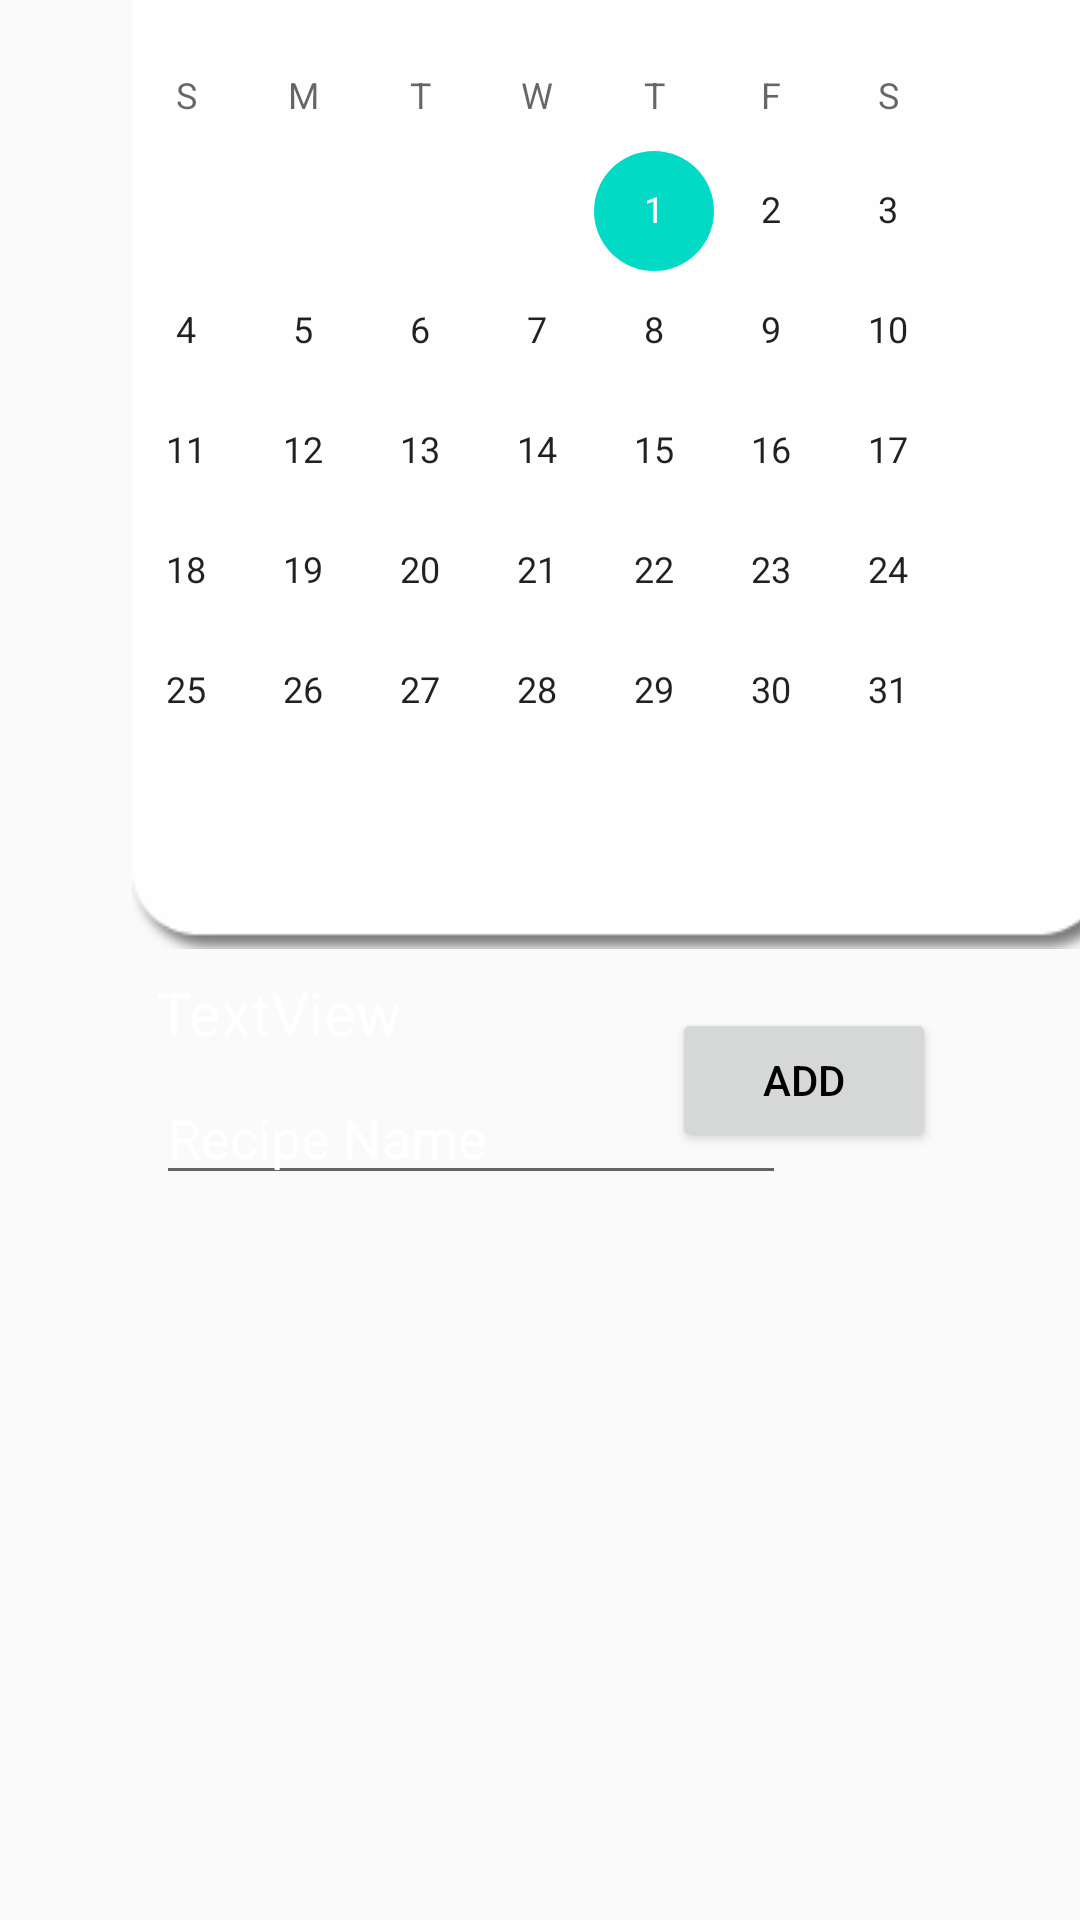

Reconstruct the res/layout file that produces this screen, plus the resources it refers to.
<!-- AndroidManifest.xml: application theme AppTheme -->
<!-- res/layout/fragment_calendar.xml -->
<?xml version="1.0" encoding="utf-8"?>
<androidx.constraintlayout.widget.ConstraintLayout xmlns:android="http://schemas.android.com/apk/res/android"
    xmlns:app="http://schemas.android.com/apk/res-auto"
    xmlns:tools="http://schemas.android.com/tools"
    android:layout_width="match_parent"
    android:layout_height="match_parent"
    tools:context=".fragment_calendar">

    <TextView
        android:id="@+id/date"
        android:layout_width="211dp"
        android:layout_height="33dp"
        android:layout_marginStart="52dp"
        android:layout_marginTop="8dp"
        android:text="TextView"
        android:textSize="20sp"
        app:layout_constraintStart_toStartOf="parent"
        app:layout_constraintTop_toBottomOf="@+id/imageView8" />

    <ImageView
        android:id="@+id/imageView8"
        android:layout_width="386dp"
        android:layout_height="349dp"
        android:layout_marginStart="16dp"
        android:layout_marginBottom="324dp"
        android:src="@drawable/whitebackground"
        app:layout_constraintBottom_toBottomOf="parent"
        app:layout_constraintStart_toStartOf="parent" />

    <CalendarView
        android:id="@+id/calendarView"
        android:layout_width="315dp"
        android:layout_height="340dp"
        android:layout_marginBottom="348dp"
        app:layout_constraintBottom_toBottomOf="parent"
        app:layout_constraintEnd_toEndOf="parent"
        app:layout_constraintStart_toStartOf="parent" />

    <Button
        android:id="@+id/add_date"
        android:layout_width="wrap_content"
        android:layout_height="wrap_content"
        android:layout_marginTop="20dp"
        android:layout_marginEnd="48dp"
        android:text="Add"
        android:textColor="#000000"
        app:layout_constraintEnd_toEndOf="parent"
        app:layout_constraintTop_toBottomOf="@+id/imageView8" />

    <EditText
        android:id="@+id/recipe_on_date"
        android:layout_width="wrap_content"
        android:layout_height="wrap_content"
        android:layout_marginStart="52dp"
        android:ems="10"
        android:hint="Recipe Name"
        android:inputType="textPersonName"
        android:textColor="#FFFFFF"
        android:textColorHint="#FFFFFF"
        app:layout_constraintStart_toStartOf="parent"
        app:layout_constraintTop_toBottomOf="@+id/date" />

    <ListView
        android:id="@+id/recipe_and_dates"
        android:layout_width="414dp"
        android:layout_height="75dp"
        android:layout_marginTop="12dp"
        app:layout_constraintStart_toStartOf="parent"
        app:layout_constraintTop_toBottomOf="@+id/recipe_on_date" />

</androidx.constraintlayout.widget.ConstraintLayout>
<!-- resources referenced by this layout -->
<resources>
  <!-- drawable whitebackground: png bitmap (drawable-v24, 5767 bytes) -->
  <style name="AppTheme" parent="Theme.AppCompat.Light.DarkActionBar">
          
          <item name="colorPrimary">@color/colorPrimary</item>
          <item name="colorPrimaryDark">@color/colorPrimaryDark</item>
          <item name="colorAccent">@color/colorAccent</item>
          <item name="android:textColor">#FFFFFF</item>
  
      </style>
  <!-- not gathered from this repository: default colours our renderer supplied (Android Studio template values) -->
  <color name="colorPrimary">#FF6200EE</color>
  <color name="colorPrimaryDark">#FF3700B3</color>
  <color name="colorAccent">#FF03DAC5</color>
</resources>
